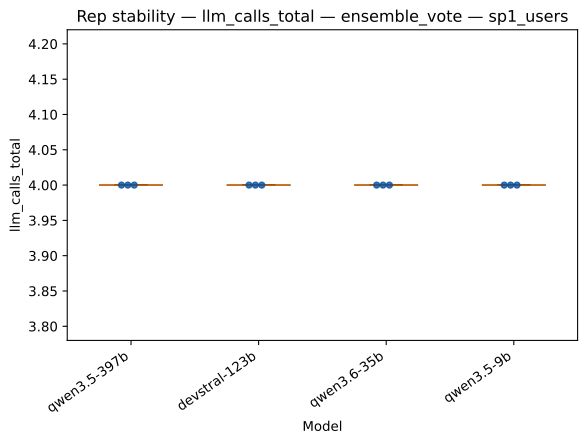

The file beside this chart, header and first rows:
strategy, model, rep_index, value
ensemble_vote, qwen3.5-397b, 0, 4.0
ensemble_vote, qwen3.5-397b, 1, 4.0
ensemble_vote, qwen3.5-397b, 2, 4.0
ensemble_vote, devstral-123b, 0, 4.0
ensemble_vote, devstral-123b, 1, 4.0
ensemble_vote, devstral-123b, 2, 4.0
ensemble_vote, qwen3.6-35b, 0, 4.0
ensemble_vote, qwen3.6-35b, 1, 4.0
ensemble_vote, qwen3.6-35b, 2, 4.0
ensemble_vote, qwen3.5-9b, 0, 4.0
ensemble_vote, qwen3.5-9b, 1, 4.0
ensemble_vote, qwen3.5-9b, 2, 4.0
